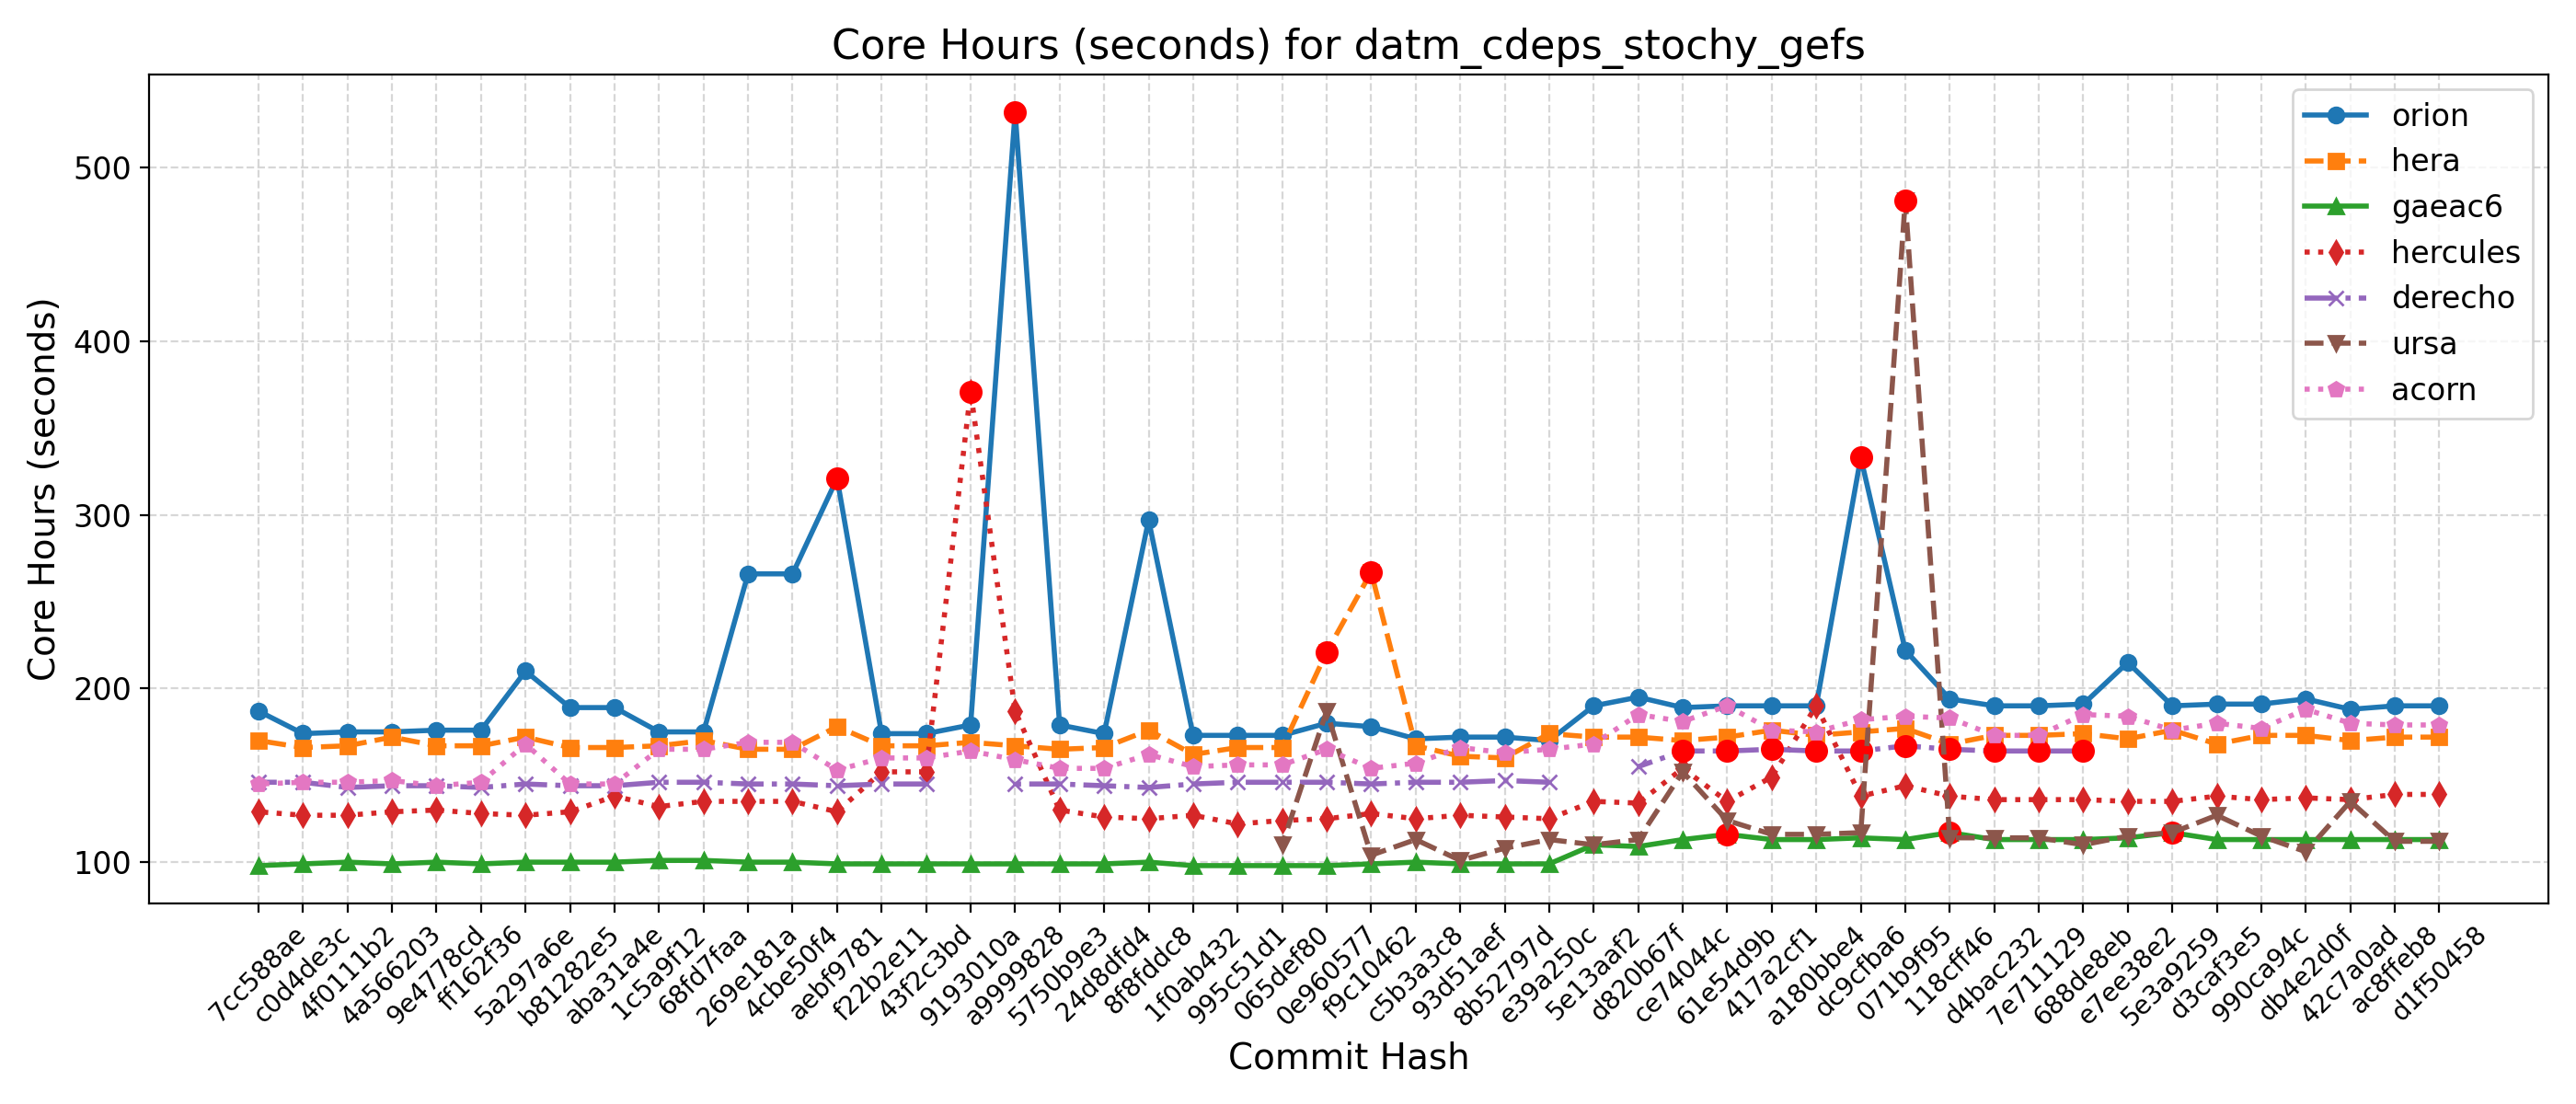

Data behind this chart, as committed beside it:
Hash, Date, Message, orion, hera, gaeac6, hercules, derecho, ursa, wcoss2, acorn
d1f50458, 2025-09-23, Automatically add new PRs to WM PR Proje…, 190, 172, 113, 139, , 112, , 179
ac8ffeb8, 2025-09-23, Update default_vars for stochastic physi…, 190, 172, 113, 139, , 112, , 179
42c7a0ad, 2025-09-22, Send surface ocean currents to ATM for S…, 188, 170, 113, 136, , 135, , 180
db4e2d0f, 2025-09-18, Replace icplocn2atm (integer) with use_o…, 194, 173, 113, 137, , 106, , 188
990ca94c, 2025-09-16, Update tests such that LSM and LANDICE a…, 191, 173, 113, 136, , 115, , 177
d3caf3e5, 2025-09-15, update mom6 to its main repo. 20250818 c…, 191, 168, 113, 138, , 127, , 180
5e3a9259, 2025-09-10, Introduce tuning parameter for convectiv…, 190, 176, 117, 135, , 117, , 176
e7ee38e2, 2025-09-08, Scale-aware 3DTKE EDMF and TTE-EDMF GFS …, 215, 171, 114, 135, , 115, , 184
688de8eb, 2025-09-04, Fix default cdmbgwd settings (#2788), 191, 174, 113, 136, 164, 110, , 185
7e711129, 2025-09-02, Use container with spack stack 1.9.2 (#2…, 190, 173, 113, 136, 164, 114, , 173
d4bac232, 2025-08-29, MPAS dycore + Atmosphere Generalization …, 190, 173, 113, 136, 164, 114, , 173
118cff46, 2025-08-25, Add FV3 grid mask for regional domains t…, 194, 168, 117, 138, 165, 114, , 183
071b9f95, 2025-08-22, Fix Restart IAU and Ultra-Low Reproducib…, 222, 177, 113, 144, 167, 481, , 184
dc9cfba6, 2025-08-19, Update CICE through 2025-07 and switch t…, 333, 175, 114, 138, 164, 117, , 182
a180bbe4, 2025-08-15, FV3: Fix Prate_avg and UPP call freq + F…, 190, 173, 113, 190, 164, 116, , 175
417a2cf1, 2025-08-13, Fix conus13km tests restart and decompos…, 190, 176, 113, 149, 165, 116, , 176
61e54d9b, 2025-08-11, Add two-way ocean-wave coupling feature …, 190, 172, 116, 135, 164, 124, , 190
ce74044c, 2025-08-06, Create a user-friendly "process model" t…, 189, 170, 113, 154, 164, 152, , 181
d820b67f, 2025-08-01, Update GOCART to v2.4.3 (#2819), 195, 172, 109, 134, 155, 113, , 185
5e13aaf2, 2025-07-29, Update DATM meshes and switch to bilinea…, 190, 172, 110, 135, , 110, , 168
e39a250c, 2025-07-24, Update FV3 hash to include UPP ss192/Urs…, 170, 174, 99, 125, 146, 113, , 165
8b52797d, 2025-07-21, Combination of 2684,2707,2771 (MERRA2 3-…, 172, 160, 99, 126, 147, 108, , 163
93d51aef, 2025-07-17, Exporting Canopy Variables from AQM to F…, 172, 161, 99, 127, 146, 101, , 166
c5b3a3c8, 2025-07-14, GFDLMP-v3 and TEMPO MP microphysics (#25…, 171, 167, 100, 125, 146, 113, , 157
f9c10462, 2025-07-11, Combination of several CCPP-physics PRs …, 178, 267, 99, 128, 145, 104, , 154
0e960577, 2025-07-09, Combination #2777 (maintask writes CMEPS…, 180, 221, 98, 125, 146, 187, , 165
065def80, 2025-07-07, Port UFS-WM to Ursa (#2471), 173, 166, 98, 124, 146, 110, , 156
995c51d1, 2025-07-03, Upgrade UFS-WM to spack-stack/1.9.2 (#26…, 173, 166, 98, 122, 146, , , 156
1f0ab432, 2025-07-01, Reduce WW3 memory use (#2624), 173, 162, 98, 127, 145, , , 155
8f8fddc8, 2025-06-30, Bring in scale-aware 3DTKE related chang…, 297, 176, 100, 125, 143, , , 162
24d8dfd4, 2025-06-26, Slight modification in orographic gravit…, 174, 166, 99, 126, 144, , , 154
5750b9e3, 2025-06-20, gcycle update (#2747), 179, 165, 99, 130, 145, , , 154
a9999828, 2025-06-12, Add a new parameter in dycore to control…, 532, 167, 99, 187, 145, , , 159
9193010a, 2025-06-06, In Noah-MP, set zero for canopy liquid a…, 179, 169, 99, 371, , , , 164
43f2c3bd, 2025-06-04, Urgent Documentation Update for HSD Capa…, 174, 167, 99, 152, 145, , , 160
f22b2e11, 2025-06-02, Bug fix for surface roughness calculatio…, 174, 167, 99, 152, 145, , , 160
aebf9781, 2025-05-27, Fix bug to improve wave initialization b…, 321, 178, 99, 129, 144, , , 153
4cbe50f4, 2025-05-23, Add idealized, regional tropical cyclone…, 266, 165, 100, 135, 145, , , 169
269e181a, 2025-05-23, Add GFSv17 IAU restart tests without wav…, 266, 165, 100, 135, 145, , , 169
68fd7faa, 2025-05-15, Enable Hera, Hercules Gnu tests: cpld_de…, 175, 170, 101, 135, 146, , , 165
1c5a9f12, 2025-05-09, Add "ultra low" coupled configurations t…, 175, 167, 101, 132, 146, , , 165
aba31a4e, 2025-05-06, Resolve miscellaneous WM issues and upda…, 189, 166, 100, 138, 144, , , 145
b81282e5, 2025-05-05, Switch to vector remapping and bilinear …, 189, 166, 100, 129, 144, , , 145
5a297a6e, 2025-05-02, improve coupled model startup cost for w…, 210, 172, 100, 127, 145, , , 168
ff162f36, 2025-05-01, NSSL MP scheme updates + Stochastic Phys…, 176, 167, 99, 128, 143, , , 146
9e4778cd, 2025-04-25, Loosen restriction on optional arguments…, 176, 167, 100, 130, 144, , , 144
4a566203, 2025-04-23, CMake Atmosphere Dycore Generalization +…, 175, 172, 99, 129, 144, , , 147
4f0111b2, 2025-04-21, Add CMEPS log file at restart write; IAU…, 175, 167, 100, 127, 143, , , 146
c0d4de3c, 2025-04-18, Update mom6 to its main repository 20250…, 174, 166, 99, 127, 146, , , 146
7cc588ae, 2025-04-16, Add PIO configuration variables for CMEP…, 187, 170, 98, 129, 146, , , 145
